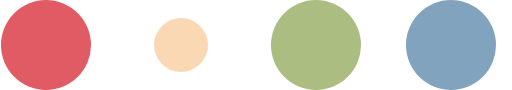
t = 0.00 s
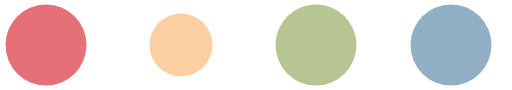
t = 0.10 s
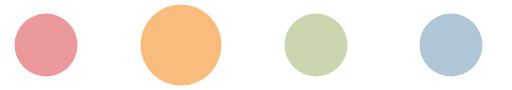
t = 0.30 s
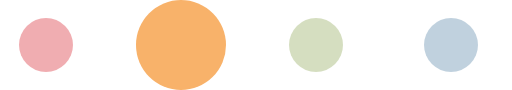
t = 0.40 s
t = 0.50 s: frame unchanged from t = 0.30 s, image omitted
t = 0.70 s: frame unchanged from t = 0.10 s, image omitted

The animated SVG that drew these frames (rendered in a browser with its animation timeline set to each time). Animation: 8 SMIL elements (animate=8); one cycle of 0.80 s, repeats indefinitely.

<!-- By Sam Herbert (@sherb), for everyone. More @ http://goo.gl/7AJzbL -->
<svg width="155" height="30" viewBox="0 0 170 30" xmlns="http://www.w3.org/2000/svg" fill="#fff">
    <circle cx="15" cy="15" r="15" fill="#e15b64">
        <animate attributeName="r" from="15" to="15"
                 begin="0s" dur="0.8s"
                 values="15;9;15" calcMode="linear"
                 repeatCount="indefinite" />
        <animate attributeName="fill-opacity" from="1" to="1"
                 begin="0s" dur="0.8s"
                 values="1;.5;1" calcMode="linear"
                 repeatCount="indefinite" />
    </circle>
    <circle cx="60" cy="15" r="9" fill-opacity="0.3" fill="#f8b26a">
        <animate attributeName="r" from="9" to="9"
                 begin="0s" dur="0.8s"
                 values="9;15;9" calcMode="linear"
                 repeatCount="indefinite" />
        <animate attributeName="fill-opacity" from="0.5" to="0.5"
                 begin="0s" dur="0.8s"
                 values=".5;1;.5" calcMode="linear"
                 repeatCount="indefinite" />
    </circle>
    <circle cx="105" cy="15" r="15" fill="#abbd81">
        <animate attributeName="r" from="15" to="15"
                 begin="0s" dur="0.8s"
                 values="15;9;15" calcMode="linear"
                 repeatCount="indefinite" />
        <animate attributeName="fill-opacity" from="1" to="1"
                 begin="0s" dur="0.8s"
                 values="1;.5;1" calcMode="linear"
                 repeatCount="indefinite" />
    </circle>
    <circle cx="150" cy="15" r="15" fill="#81a3bd">
        <animate attributeName="r" from="15" to="15"
                 begin="0s" dur="0.8s"
                 values="15;9;15" calcMode="linear"
                 repeatCount="indefinite" />
        <animate attributeName="fill-opacity" from="1" to="1"
                 begin="0s" dur="0.8s"
                 values="1;.5;1" calcMode="linear"
                 repeatCount="indefinite" />
    </circle>
    
</svg>